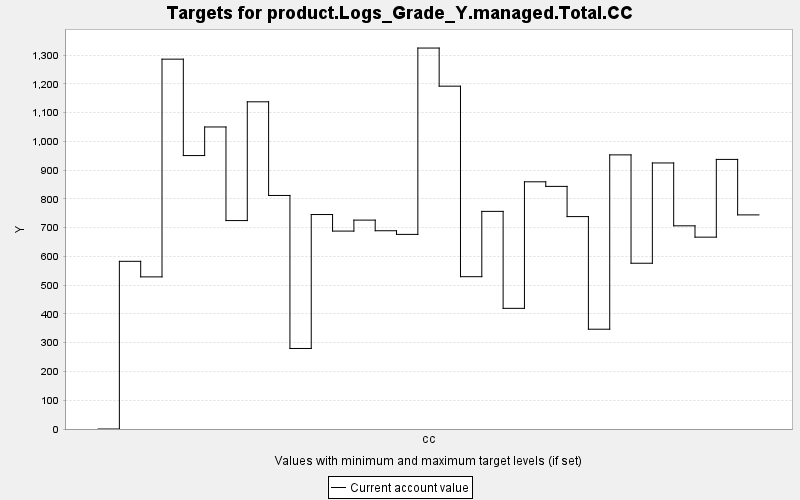

The table this chart was drawn from, first rows:
TARGET, PERIOD, YEAR, PERIODWIDTH, MINIMUM, MAXIMUM, MINWEIGHT, MAXWEIGHT, CURRENT, SUMMARY
product.Logs_Grade_Y.managed.Total.CC, 0, 0, 10.0, 0.0, 10000, 1.0, 1.0, 0.0, 0.0
product.Logs_Grade_Y.managed.Total.CC, 1, 10, 10.0, 0.0, 10000, 1.0, 1.0, 583, 0.0
product.Logs_Grade_Y.managed.Total.CC, 2, 20, 10.0, 0.0, 10000, 1.0, 1.0, 528.9, 0.0
product.Logs_Grade_Y.managed.Total.CC, 3, 30, 10.0, 0.0, 10000, 1.0, 1.0, 1286, 0.0
product.Logs_Grade_Y.managed.Total.CC, 4, 40, 10.0, 0.0, 10000, 1.0, 1.0, 950.7, 0.0
product.Logs_Grade_Y.managed.Total.CC, 5, 50, 10.0, 0.0, 10000, 1.0, 1.0, 1050, 0.0
product.Logs_Grade_Y.managed.Total.CC, 6, 60, 10.0, 0.0, 10000, 1.0, 1.0, 724.6, 0.0
product.Logs_Grade_Y.managed.Total.CC, 7, 70, 10.0, 0.0, 10000, 1.0, 1.0, 1138, 0.0
product.Logs_Grade_Y.managed.Total.CC, 8, 80, 10.0, 0.0, 10000, 1.0, 1.0, 811.9, 0.0
product.Logs_Grade_Y.managed.Total.CC, 9, 90, 10.0, 0.0, 10000, 1.0, 1.0, 280, 0.0
product.Logs_Grade_Y.managed.Total.CC, 10, 100, 10.0, 0.0, 10000, 1.0, 1.0, 745.6, 0.0
product.Logs_Grade_Y.managed.Total.CC, 11, 110, 10.0, 0.0, 10000, 1.0, 1.0, 688.1, 0.0
product.Logs_Grade_Y.managed.Total.CC, 12, 120, 10.0, 0.0, 10000, 1.0, 1.0, 726.2, 0.0
product.Logs_Grade_Y.managed.Total.CC, 13, 130, 10.0, 0.0, 10000, 1.0, 1.0, 689.3, 0.0
product.Logs_Grade_Y.managed.Total.CC, 14, 140, 10.0, 0.0, 10000, 1.0, 1.0, 676.6, 0.0
product.Logs_Grade_Y.managed.Total.CC, 15, 150, 10.0, 0.0, 10000, 1.0, 1.0, 1324, 0.0
product.Logs_Grade_Y.managed.Total.CC, 16, 160, 10.0, 0.0, 10000, 1.0, 1.0, 1192, 0.0
product.Logs_Grade_Y.managed.Total.CC, 17, 170, 10.0, 0.0, 10000, 1.0, 1.0, 529.5, 0.0
product.Logs_Grade_Y.managed.Total.CC, 18, 180, 10.0, 0.0, 10000, 1.0, 1.0, 756.6, 0.0
product.Logs_Grade_Y.managed.Total.CC, 19, 190, 10.0, 0.0, 10000, 1.0, 1.0, 419.5, 0.0
product.Logs_Grade_Y.managed.Total.CC, 20, 200, 10.0, 0.0, 10000, 1.0, 1.0, 859.4, 0.0
product.Logs_Grade_Y.managed.Total.CC, 21, 210, 10.0, 0.0, 10000, 1.0, 1.0, 843.5, 0.0
product.Logs_Grade_Y.managed.Total.CC, 22, 220, 10.0, 0.0, 10000, 1.0, 1.0, 738.5, 0.0
product.Logs_Grade_Y.managed.Total.CC, 23, 230, 10.0, 0.0, 10000, 1.0, 1.0, 346.9, 0.0
product.Logs_Grade_Y.managed.Total.CC, 24, 240, 10.0, 0.0, 10000, 1.0, 1.0, 953.1, 0.0
product.Logs_Grade_Y.managed.Total.CC, 25, 250, 10.0, 0.0, 10000, 1.0, 1.0, 576.3, 0.0
product.Logs_Grade_Y.managed.Total.CC, 26, 260, 10.0, 0.0, 10000, 1.0, 1.0, 925, 0.0
product.Logs_Grade_Y.managed.Total.CC, 27, 270, 10.0, 0.0, 10000, 1.0, 1.0, 706.4, 0.0
product.Logs_Grade_Y.managed.Total.CC, 28, 280, 10.0, 0.0, 10000, 1.0, 1.0, 667, 0.0
product.Logs_Grade_Y.managed.Total.CC, 29, 290, 10.0, 0.0, 10000, 1.0, 1.0, 937.3, 0.0
product.Logs_Grade_Y.managed.Total.CC, 30, 300, 10.0, 0.0, 10000, 1.0, 1.0, 744.4, 0.0
